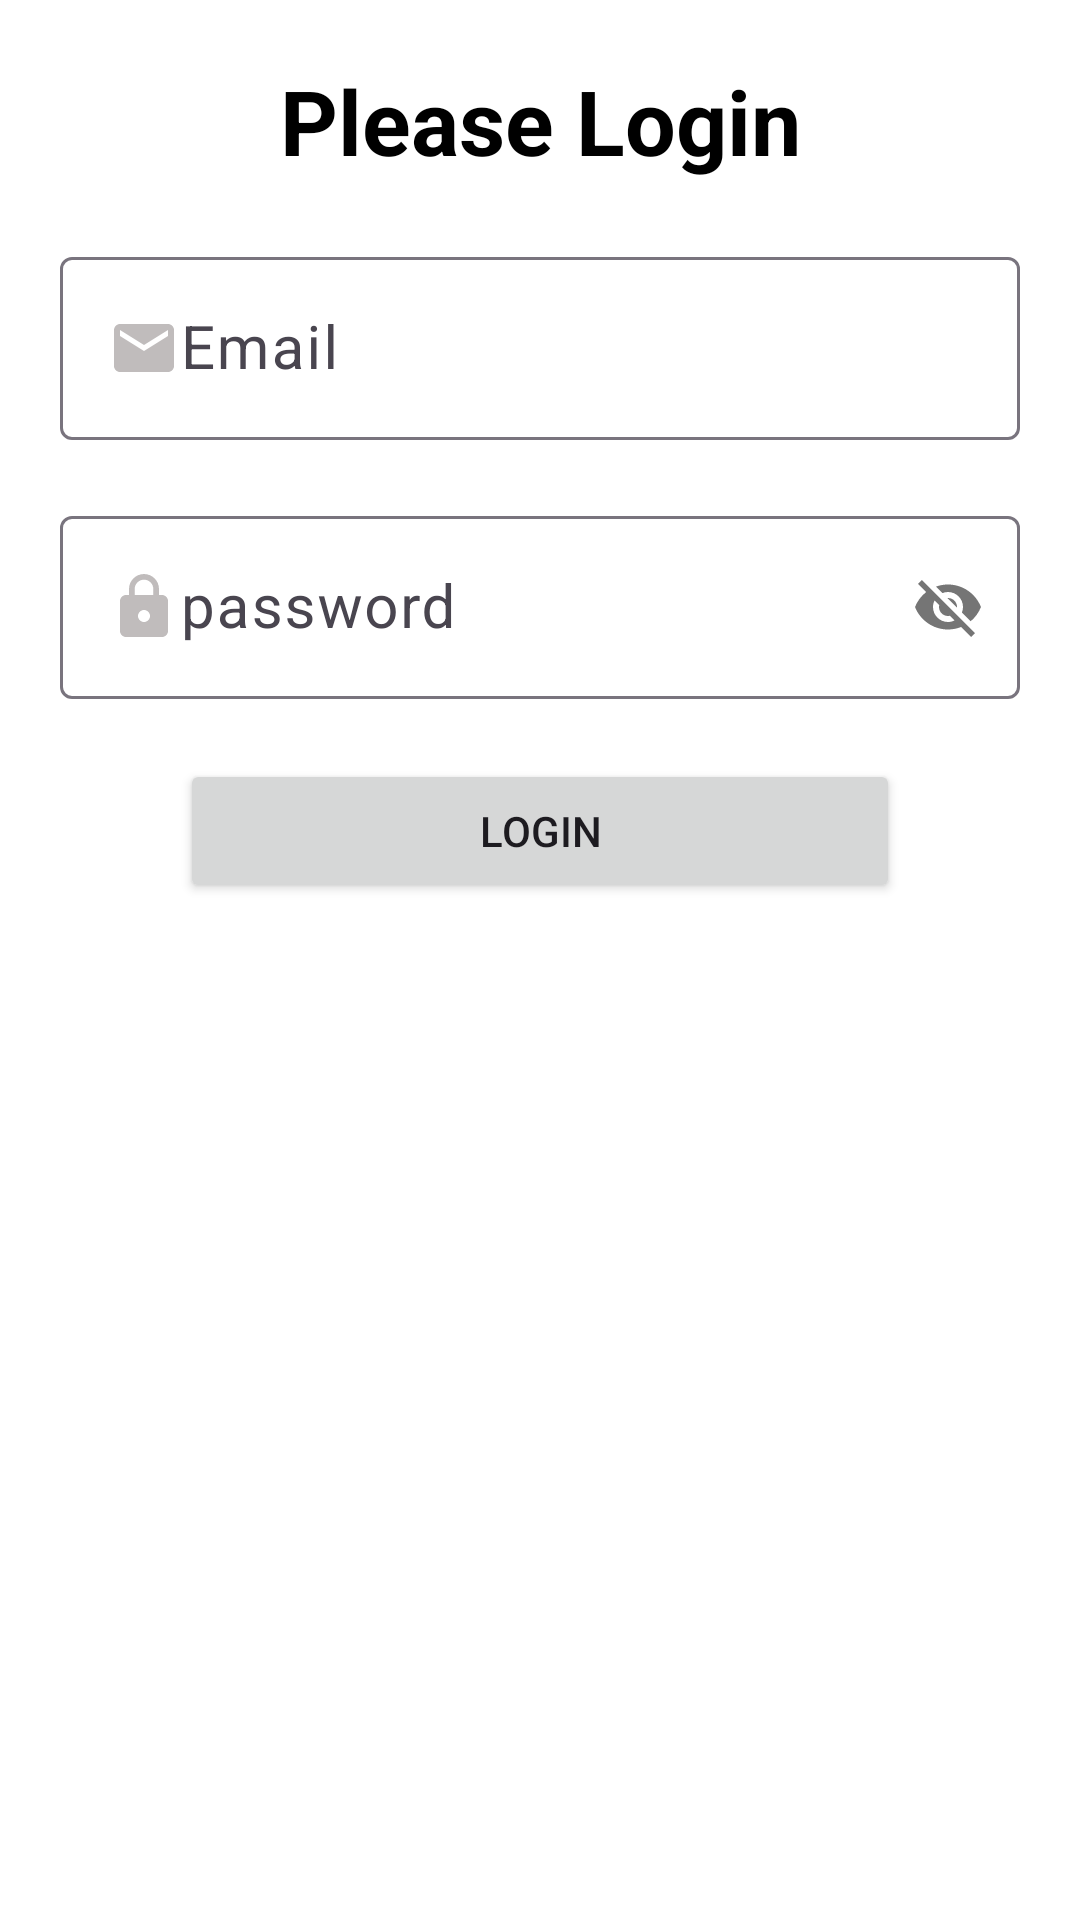

Produce the Android XML layout that renders to this screen, including the resource entries it uses.
<!-- AndroidManifest.xml: application theme Theme.Material3.Light -->
<!-- res/layout/activity_login.xml -->
<?xml version="1.0" encoding="utf-8"?>
<androidx.constraintlayout.widget.ConstraintLayout xmlns:android="http://schemas.android.com/apk/res/android"
    xmlns:app="http://schemas.android.com/apk/res-auto"
    xmlns:tools="http://schemas.android.com/tools"
    android:layout_width="match_parent"
    android:layout_height="match_parent"
    android:orientation="vertical"
    android:gravity="center"
    android:background="@color/white"
    tools:context=".login">




<LinearLayout

    android:layout_width="match_parent"
    android:layout_height="0dp"
    android:orientation="vertical"
    app:layout_constraintTop_toTopOf="parent"
    app:layout_constraintBottom_toBottomOf="parent"



    >

    <ImageView
        android:layout_width="match_parent"
        android:layout_height="wrap_content"
        android:src="@drawable/library_management"
        android:adjustViewBounds="true"
        />

    <TextView
        android:text="@string/please_login"
        android:layout_width="match_parent"
        android:layout_height="wrap_content"
        android:gravity="center"
        android:textSize="30sp"
        android:layout_margin="20dp"
        android:textStyle="bold"
        android:textColor="@color/black"

        />

    <com.google.android.material.textfield.TextInputLayout
        android:layout_width="match_parent"
        android:layout_height="wrap_content"

        >

        <com.google.android.material.textfield.TextInputEditText
            android:layout_width="match_parent"
            android:layout_height="wrap_content"
            android:hint="@string/emailll"
            android:id="@+id/entermail"
            android:textSize="20sp"
            android:layout_margin="20dp"
            android:drawableStart="@drawable/baseline_email_24"

            />

    </com.google.android.material.textfield.TextInputLayout>


    <com.google.android.material.textfield.TextInputLayout
        android:layout_width="match_parent"
        android:layout_height="wrap_content"
        app:passwordToggleEnabled="true"


        >

        <com.google.android.material.textfield.TextInputEditText
            android:layout_width="match_parent"
            android:layout_height="wrap_content"
            android:hint="@string/password"
            android:id="@+id/password"
            android:textSize="20sp"
            android:layout_margin="20dp"
            android:drawableStart="@drawable/baseline_lock_24"

            />
    </com.google.android.material.textfield.TextInputLayout>

    <Button
        android:layout_width="match_parent"
        android:layout_height="wrap_content"
        android:id="@+id/login_btn"
        android:text="@string/login"
        android:layout_marginBottom="10dp"
        android:layout_marginLeft="60dp"
        android:layout_marginRight="60dp"
        />



    <ProgressBar
        android:id="@+id/progress"
        android:layout_width="wrap_content"
        android:layout_height="wrap_content"
        style="?android:progressBarStyleLarge"
        android:layout_gravity="center"
        android:visibility="gone"

        />





</LinearLayout>




</androidx.constraintlayout.widget.ConstraintLayout>
<!-- resources referenced by this layout -->
<resources>
  <!-- drawable baseline_email_24 (drawable) -->
  <vector android:height="24dp" android:tint="#C0BCBC"
      android:viewportHeight="24" android:viewportWidth="24"
      android:width="24dp" xmlns:android="http://schemas.android.com/apk/res/android">
      <path android:fillColor="@android:color/white" android:pathData="M20,4L4,4c-1.1,0 -1.99,0.9 -1.99,2L2,18c0,1.1 0.9,2 2,2h16c1.1,0 2,-0.9 2,-2L22,6c0,-1.1 -0.9,-2 -2,-2zM20,8l-8,5 -8,-5L4,6l8,5 8,-5v2z"/>
  </vector>
  <!-- drawable baseline_lock_24 (drawable) -->
  <vector android:height="24dp" android:tint="#C0BCBC"
      android:viewportHeight="24" android:viewportWidth="24"
      android:width="24dp" xmlns:android="http://schemas.android.com/apk/res/android">
      <path android:fillColor="@android:color/white" android:pathData="M18,8h-1L17,6c0,-2.76 -2.24,-5 -5,-5S7,3.24 7,6v2L6,8c-1.1,0 -2,0.9 -2,2v10c0,1.1 0.9,2 2,2h12c1.1,0 2,-0.9 2,-2L20,10c0,-1.1 -0.9,-2 -2,-2zM12,17c-1.1,0 -2,-0.9 -2,-2s0.9,-2 2,-2 2,0.9 2,2 -0.9,2 -2,2zM15.1,8L8.9,8L8.9,6c0,-1.71 1.39,-3.1 3.1,-3.1 1.71,0 3.1,1.39 3.1,3.1v2z"/>
  </vector>
  <string name="emailll">Email</string>
  <string name="login">LOGIN</string>
  <string name="password">password</string>
  <string name="please_login">Please Login</string>
  <!-- not gathered from this repository: default colours our renderer supplied (Android Studio template values) -->
  <color name="black">#FF000000</color>
  <color name="white">#FFFFFFFF</color>
</resources>
